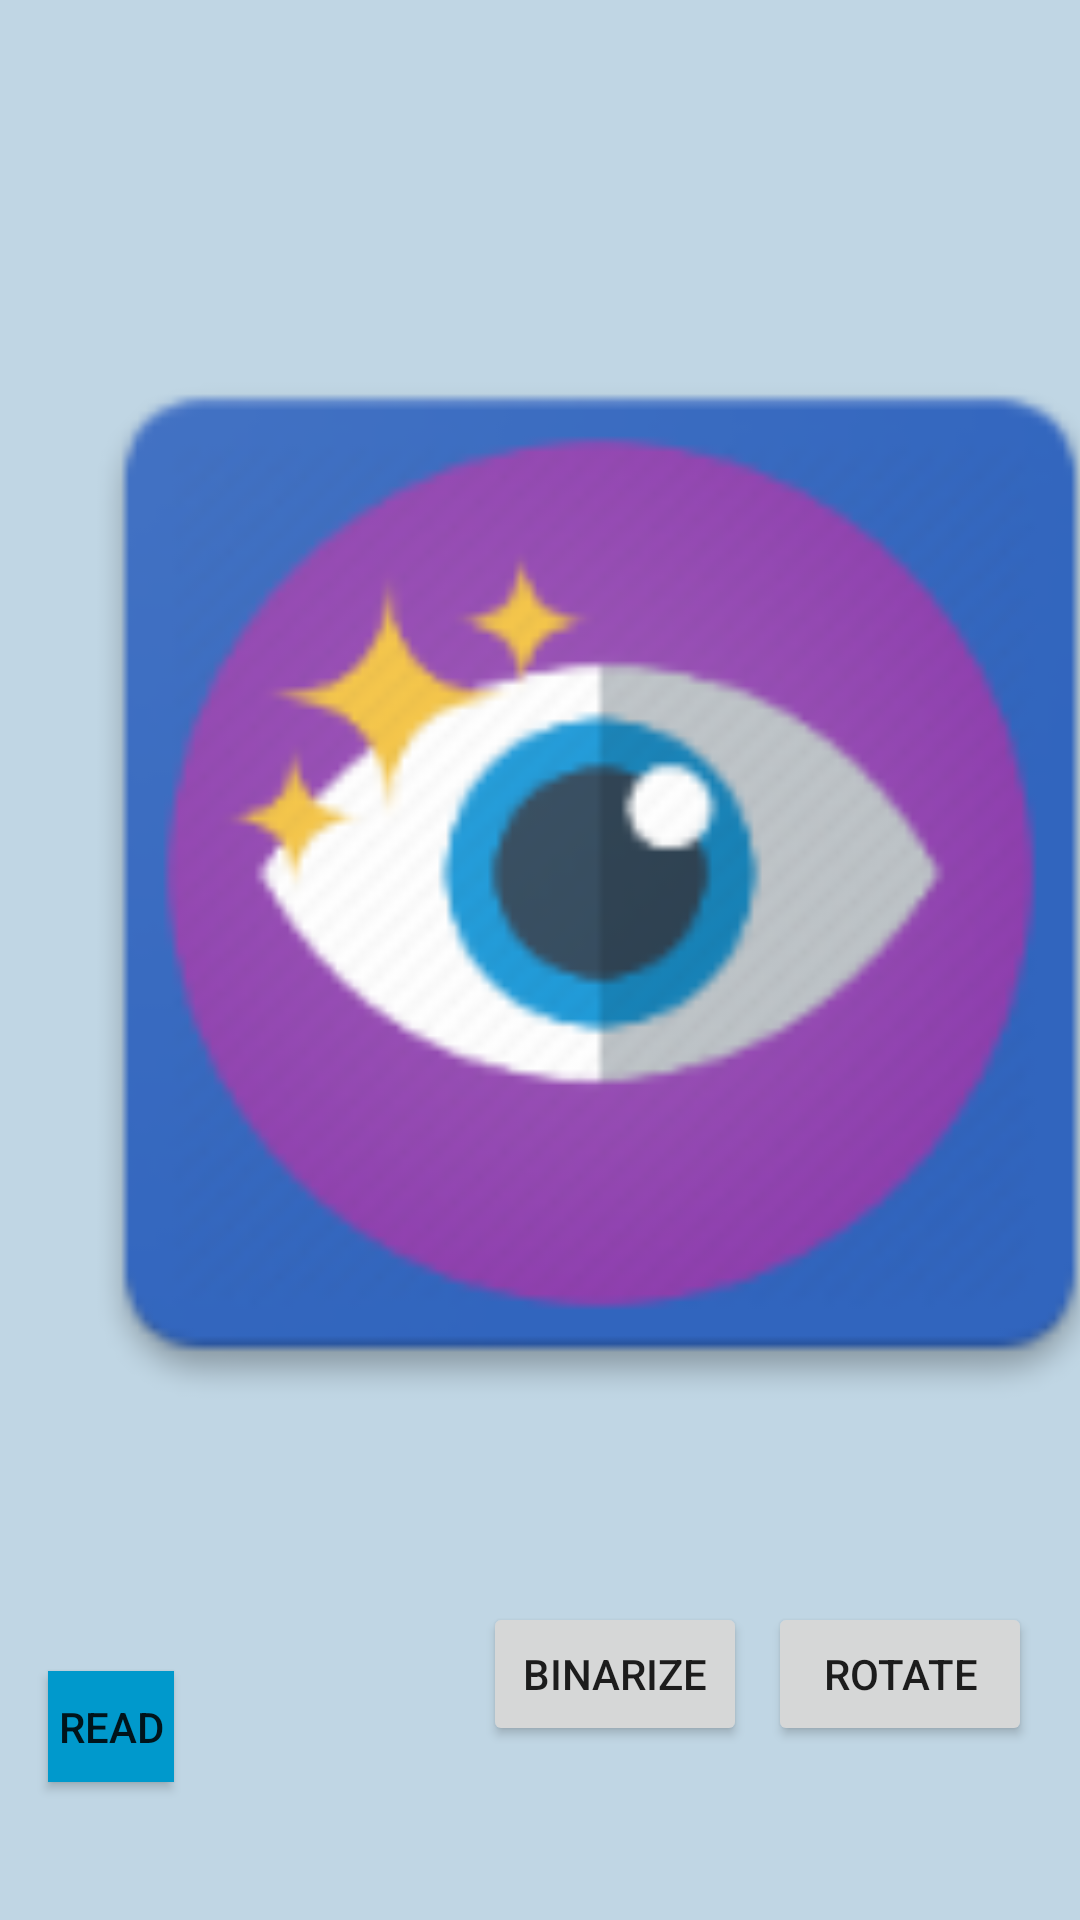

The Android layout XML behind this screen, and the referenced resources:
<!-- AndroidManifest.xml: application theme AppTheme -->
<!-- res/layout/activity_image.xml -->
<?xml version="1.0" encoding="utf-8"?>
<android.support.constraint.ConstraintLayout xmlns:android="http://schemas.android.com/apk/res/android"
    xmlns:app="http://schemas.android.com/apk/res-auto"
    xmlns:tools="http://schemas.android.com/tools"
    android:layout_width="match_parent"
    android:layout_height="match_parent"
    android:background="#c0d6e4"
    tools:context=".ImageActivity">

    <Button
        android:id="@+id/image_read"
        android:layout_width="0dp"
        android:layout_height="37dp"
        android:layout_centerHorizontal="true"
        android:layout_marginStart="16dp"
        android:layout_marginEnd="198dp"
        android:layout_marginBottom="46dp"
        android:background="@android:color/holo_blue_dark"
        android:text="Read"
        app:layout_constraintBottom_toBottomOf="parent"
        app:layout_constraintEnd_toStartOf="@+id/rotate_btn"
        app:layout_constraintStart_toStartOf="parent"
        app:layout_constraintTop_toBottomOf="@+id/imageView"
        app:layout_constraintVertical_bias="1.0"
        tools:text="Read" />

    <ImageView
        android:id="@+id/imageView"
        android:layout_width="400dp"
        android:layout_height="0dp"
        android:layout_marginTop="48dp"
        app:layout_constraintBottom_toTopOf="@+id/rotate_btn"
        app:layout_constraintEnd_toEndOf="parent"
        app:layout_constraintHorizontal_bias="0.0"
        app:layout_constraintStart_toStartOf="parent"
        app:layout_constraintTop_toTopOf="parent"
        app:srcCompat="@mipmap/ic_launcher" />

    <Button
        android:id="@+id/rotate_btn"
        android:layout_width="wrap_content"
        android:layout_height="wrap_content"
        android:layout_marginEnd="16dp"
        android:layout_marginBottom="58dp"
        android:onClick="rotateBitmap"
        android:text="Rotate"
        app:layout_constraintBottom_toBottomOf="parent"
        app:layout_constraintEnd_toEndOf="parent"
        app:layout_constraintStart_toEndOf="@+id/image_read"
        app:layout_constraintTop_toBottomOf="@+id/imageView" />

    <Button
        android:id="@+id/binarize_btn"
        android:layout_width="wrap_content"
        android:layout_height="wrap_content"
        android:onClick="binarizeBtn"
        android:layout_marginEnd="7dp"
        android:text="Binarize"
        app:layout_constraintEnd_toStartOf="@+id/rotate_btn"
        app:layout_constraintTop_toBottomOf="@+id/imageView" />
</android.support.constraint.ConstraintLayout>
<!-- resources referenced by this layout -->
<resources>
  <!-- mipmap ic_launcher: png bitmap (mipmap-hdpi, 6376 bytes) -->
  <style name="AppTheme" parent="Theme.AppCompat.Light.DarkActionBar">
          
          <item name="colorPrimary">#5873d0</item>
          <item name="colorPrimaryDark">@color/colorPrimaryDark</item>
          <item name="colorAccent">@color/colorAccent</item>
      </style>
  <!-- not gathered from this repository: default colours our renderer supplied (Android Studio template values) -->
  <color name="colorPrimaryDark">#FF3700B3</color>
  <color name="colorAccent">#FF03DAC5</color>
</resources>
